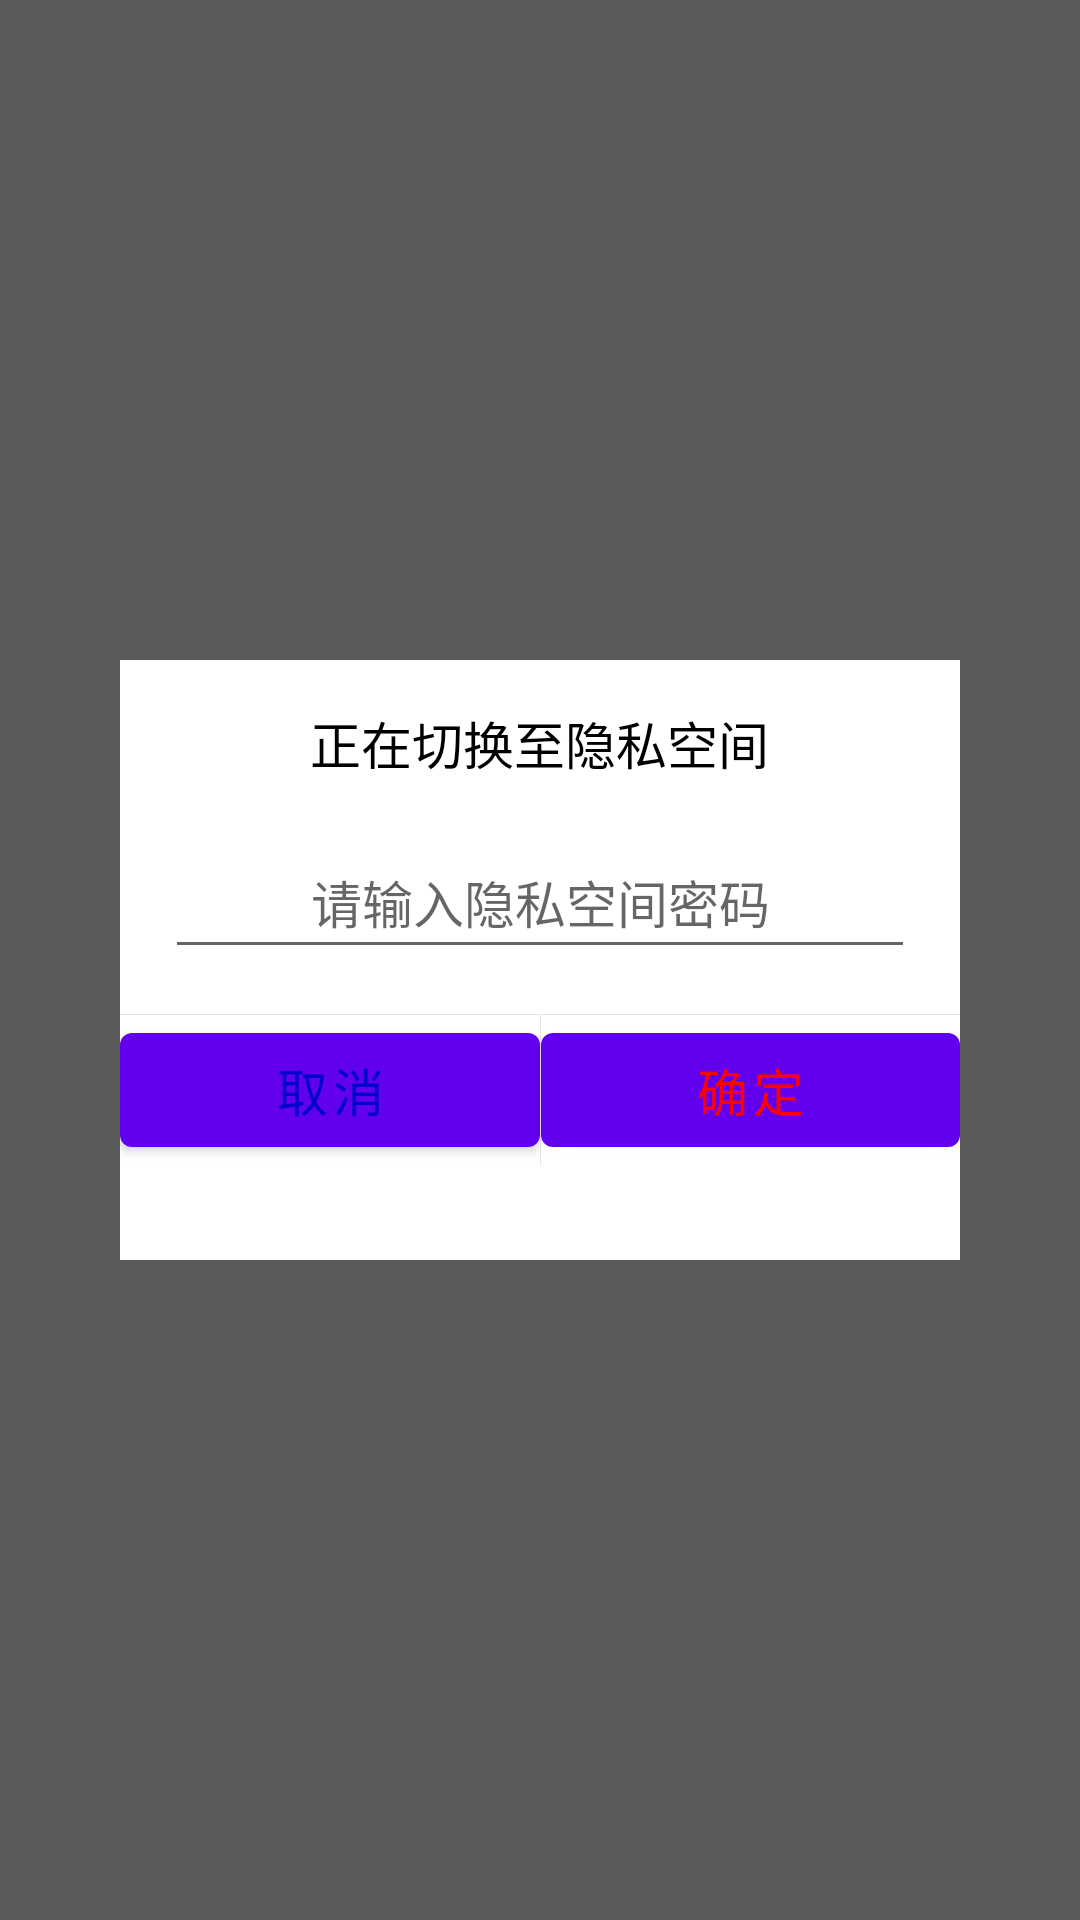

Here is an Android app screen rendered from its layout file. Give the layout XML and the strings, colors and styles it references.
<!-- AndroidManifest.xml: fallback theme Theme.MaterialComponents.DayNight.NoActionBar -->
<!-- res/layout/dialog_edit.xml -->
<?xml version="1.0" encoding="utf-8"?>
<RelativeLayout xmlns:android="http://schemas.android.com/apk/res/android"
    android:layout_width="match_parent"
    android:layout_height="match_parent"
    android:background="#A5000000">

    <LinearLayout
        android:layout_width="280dp"
        android:layout_height="200dp"
        android:layout_centerInParent="true"
        android:background="#FFFFFF"
        android:orientation="vertical">

        <TextView
            android:id="@+id/title"
            android:layout_width="wrap_content"
            android:layout_height="wrap_content"
            android:layout_gravity="center"
            android:layout_margin="15dp"
            android:gravity="center"
            android:text="正在切换至隐私空间"
            android:textColor="#000000"
            android:textSize="@dimen/text_font_size_normal" />

        <EditText
            android:id="@+id/et_phone"
            android:layout_width="match_parent"
            android:layout_height="wrap_content"
            android:layout_gravity="center"
            android:layout_marginLeft="15dp"
            android:layout_marginRight="15dp"
            android:gravity="center"
            android:hint="请输入隐私空间密码"
            android:minHeight="48dp"
            android:textColor="#000000"
            android:textSize="@dimen/text_font_size_normal" />

        <View
            android:layout_width="match_parent"
            android:layout_height="1px"
            android:layout_marginTop="15dp"
            android:background="#E4E4E4" />

        <LinearLayout
            android:layout_width="match_parent"
            android:layout_height="50dp"
            android:orientation="horizontal">

            <Button
                android:id="@+id/no"
                android:layout_width="match_parent"
                android:layout_height="match_parent"
                android:layout_weight="1"
                android:background="@null"
                android:gravity="center"
                android:singleLine="true"
                android:text="取消"
                android:textColor="#0000CD"
                android:textSize="@dimen/text_font_size_normal" />

            <View
                android:layout_width="1px"
                android:layout_height="match_parent"
                android:background="#E4E4E4" />

            <Button
                android:id="@+id/yes"
                android:layout_width="match_parent"
                android:layout_height="match_parent"
                android:layout_weight="1"
                android:background="@null"
                android:gravity="center"
                android:singleLine="true"
                android:text="确定"
                android:textColor="#FF0000"
                android:textSize="@dimen/text_font_size_normal" />

        </LinearLayout>
    </LinearLayout>

</RelativeLayout>
<!-- resources referenced by this layout -->
<resources>
  <dimen name="text_font_size_normal">17sp</dimen>
</resources>
